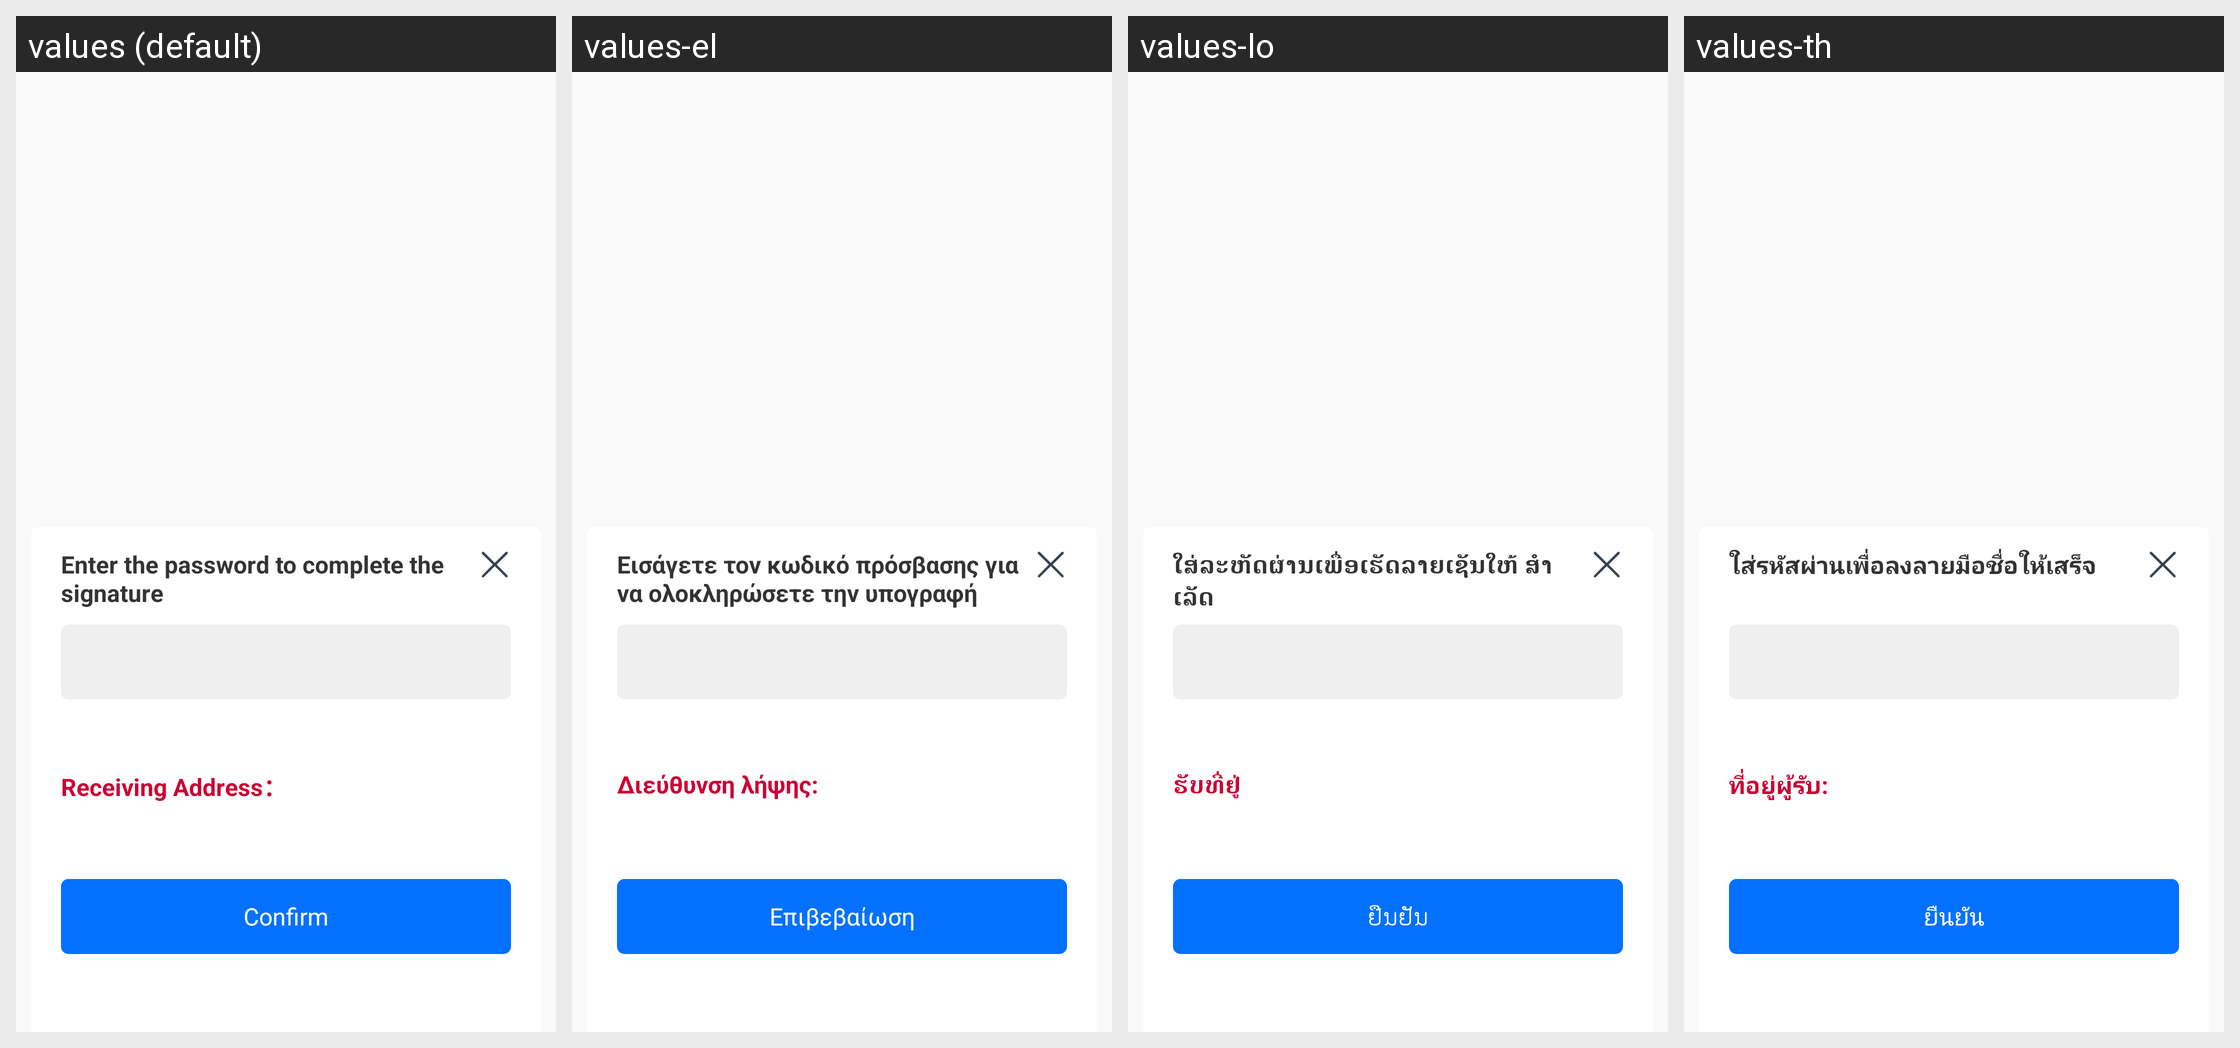

Locale-by-locale string values for the Android screen shown in this grid:
Android screen res/layout/dialog_input_pass.xml rendered under 4 locales, left to right: values (default), values-el, values-lo, values-th. Device: Nexus 5 (rendered at 1080×1920; each locale shown at half size, 540×960, under a caption strip naming it); theme AppTheme.
Other locales in the repository, not shown: values-am, values-an, values-ar, values-da, values-de, values-en, values-es, values-fi, values-fr, values-hi, values-in, values-it, values-ja, values-kh, values-ko, values-mm, values-ms, values-my, values-no, values-pt, values-ru, values-sr, values-sv, values-vi, values-zh.
Strings drawn on this screen, with the default value and each locale's value (text and hints the layout hard-codes, and strings that could not be matched under every locale, appear in the picture but are not listed):

dialog_input_pass1
  values: Enter the password to complete the signature
  values-el: Εισάγετε τον κωδικό πρόσβασης για να ολοκληρώσετε την υπογραφή
  values-lo: ໃສ່ລະຫັດຜ່ານເພື່ອເຮັດລາຍເຊັນໃຫ້ ສໍາ ເລັດ
  values-th: ใส่รหัสผ่านเพื่อลงลายมือชื่อให้เสร็จ

check_get_addre
  values: Receiving Address：
  values-el: Διεύθυνση λήψης:
  values-lo: ຮັບທີ່ຢູ່
  values-th: ที่อยู่ผู้รับ:

dialog_input_pass3
  values: Confirm
  values-el: Επιβεβαίωση
  values-lo: ຢືນຢັນ
  values-th: ยืนยัน
